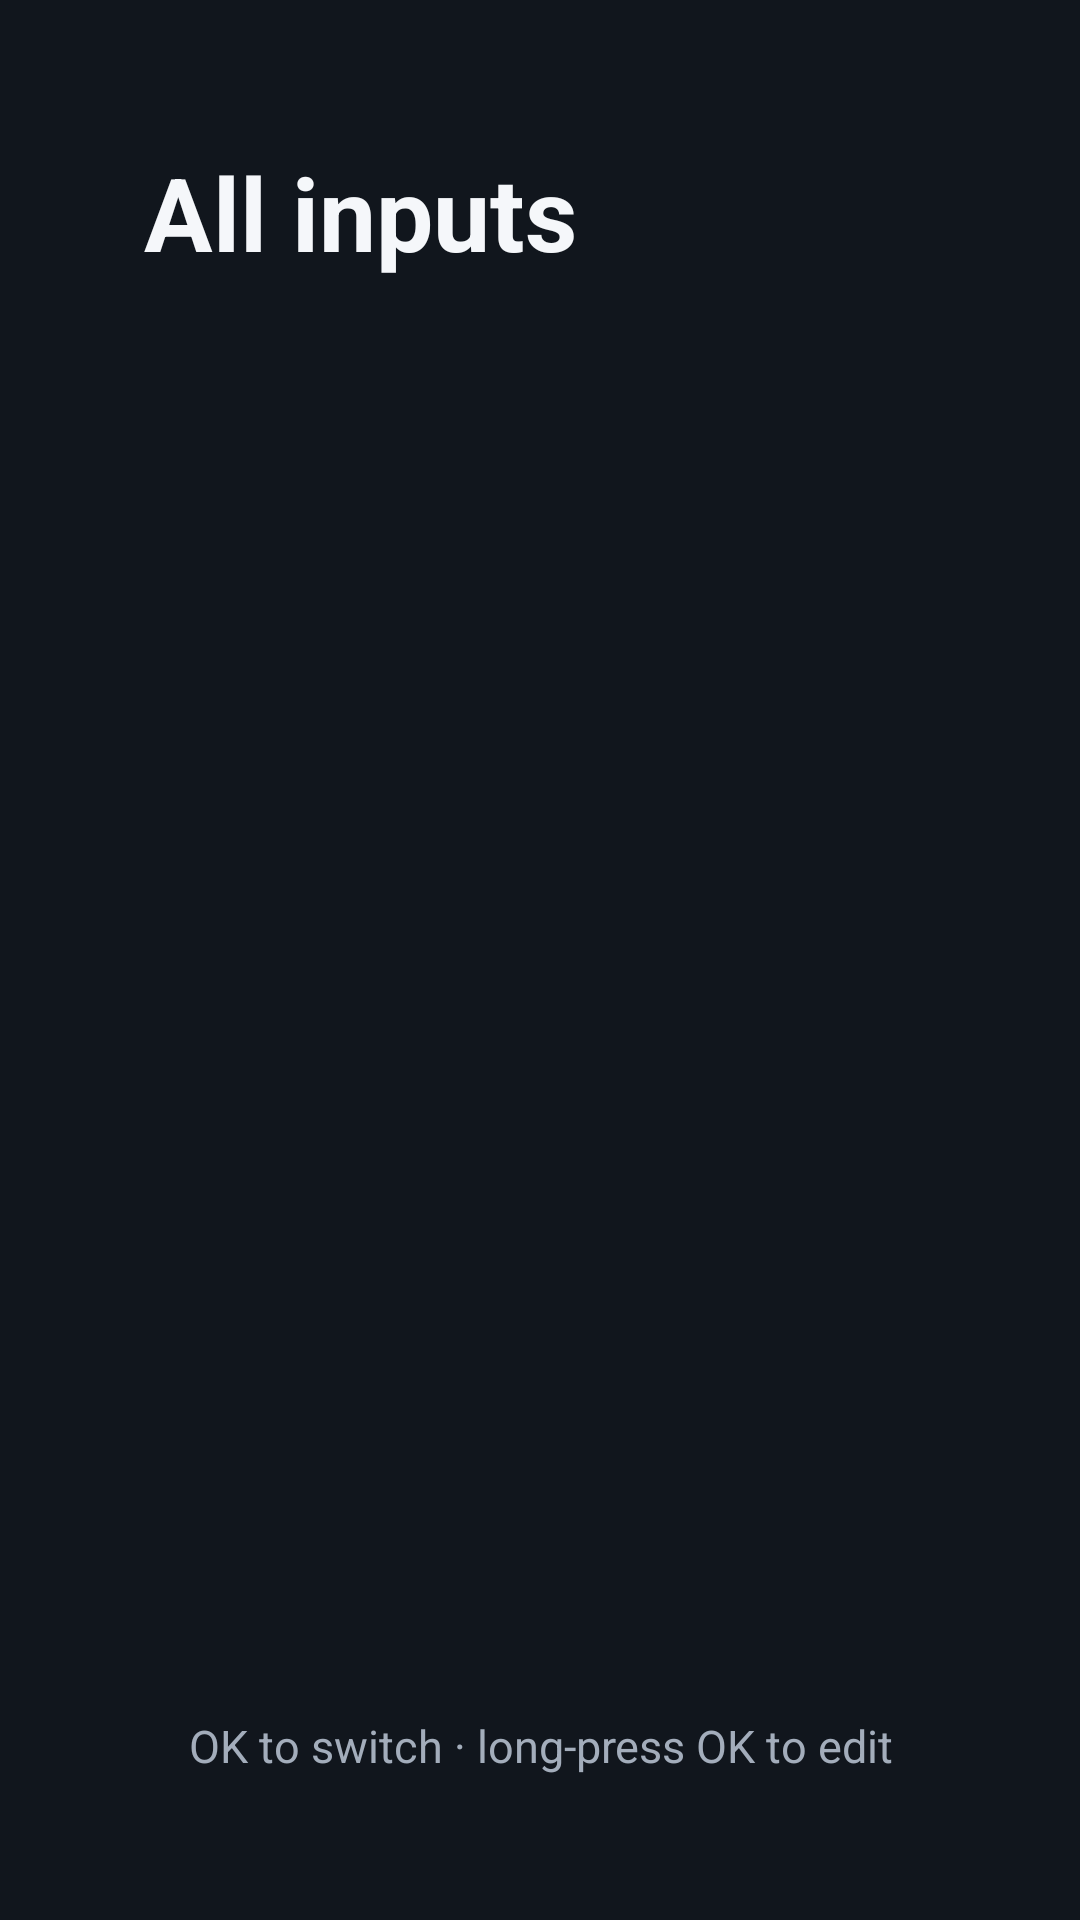

Write the Android layout XML for this screen, with the resource values it uses.
<!-- AndroidManifest.xml: activity theme LauncherTheme -->
<!-- res/layout/activity_source_panel.xml -->
<?xml version="1.0" encoding="utf-8"?>
<LinearLayout xmlns:android="http://schemas.android.com/apk/res/android"
    android:layout_width="match_parent"
    android:layout_height="match_parent"
    android:orientation="vertical"
    android:background="@color/bg_panel"
    android:padding="48dp">

    <TextView
        android:layout_width="wrap_content"
        android:layout_height="wrap_content"
        android:text="@string/source_panel_title"
        android:textColor="@color/text_primary"
        android:textSize="34sp"
        android:textStyle="bold" />

    <GridView
        android:id="@+id/grid_sources"
        android:layout_width="match_parent"
        android:layout_height="0dp"
        android:layout_weight="1"
        android:layout_marginTop="24dp"
        android:numColumns="5"
        android:horizontalSpacing="14dp"
        android:verticalSpacing="14dp"
        android:stretchMode="columnWidth"
        android:listSelector="@android:color/transparent"
        android:clipToPadding="false" />

    <TextView
        android:layout_width="match_parent"
        android:layout_height="wrap_content"
        android:layout_marginTop="12dp"
        android:gravity="center"
        android:text="@string/hint_source"
        android:textColor="@color/text_secondary"
        android:textSize="15sp" />
</LinearLayout>
<!-- resources referenced by this layout -->
<resources>
  <color name="bg_panel">#11161D</color>
  <color name="text_primary">#F5F7FA</color>
  <color name="text_secondary">#A3ADBB</color>
  <string name="hint_source">OK to switch · long-press OK to edit</string>
  <string name="source_panel_title">All inputs</string>
  <style name="LauncherTheme" parent="@android:style/Theme.NoTitleBar.Fullscreen">
          <item name="android:windowBackground">@color/bg_dark</item>
          <item name="android:windowFullscreen">true</item>
          <item name="android:windowNoTitle">true</item>
          <item name="android:windowContentOverlay">@null</item>
          <item name="android:alertDialogTheme">@style/DialogTheme</item>
      </style>
  <color name="bg_dark">#0A0D12</color>
  <style name="DialogTheme" parent="@android:style/Theme.Holo.Dialog">
          <item name="android:windowBackground">@android:color/transparent</item>
          <item name="android:colorBackground">@color/card_bg</item>
          <item name="android:textColorPrimary">@color/text_primary</item>
          <item name="android:textColorSecondary">@color/text_secondary</item>
      </style>
  <color name="card_bg">#1B2129</color>
</resources>
